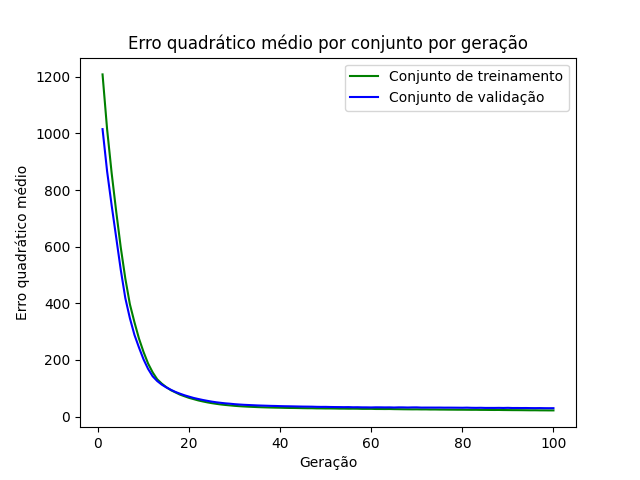

The table this chart was drawn from, first rows:
epoch, loss_train, loss_val
1, 1208, 1015
2, 1015, 866.1
3, 859.6, 745.7
4, 723.9, 632
5, 597, 518.1
6, 487.5, 418.3
7, 396.9, 347.6
8, 333.5, 288.9
9, 275.6, 243.9
10, 228.3, 202.3
11, 187.4, 168.4
12, 156.4, 142.4
13, 131.9, 125.6
14, 116.5, 113
15, 104.1, 103.1
16, 93.34, 94.85
17, 85.53, 87.22
18, 77.73, 81.02
19, 71.85, 75.38
20, 66.22, 70.56
21, 61.82, 65.94
22, 57.3, 62.29
23, 53.72, 58.85
24, 50.41, 55.79
25, 47.53, 52.93
26, 45.13, 50.55
27, 42.9, 48.62
28, 41.16, 46.87
29, 39.68, 45.59
30, 38.14, 43.96
31, 36.92, 42.81
32, 35.96, 41.77
33, 35.09, 41.04
34, 34.39, 40.31
35, 33.66, 39.52
36, 33.07, 38.99
37, 32.57, 38.47
38, 32.13, 37.95
39, 31.74, 37.63
40, 31.45, 37.11
41, 31, 36.72
42, 30.68, 36.5
43, 30.54, 36.12
44, 30.25, 35.79
45, 29.89, 35.45
46, 29.63, 35.31
47, 29.63, 35.1
48, 29.15, 34.61
49, 29.1, 34.37
50, 28.83, 34.46
51, 28.85, 34.05
52, 28.63, 33.78
53, 28.3, 33.69
54, 28.27, 33.45
55, 28, 33.65
56, 28.11, 33.05
57, 27.95, 33.23
58, 27.48, 32.76
59, 27.45, 32.73
60, 27.53, 32.45
... 40 more rows
